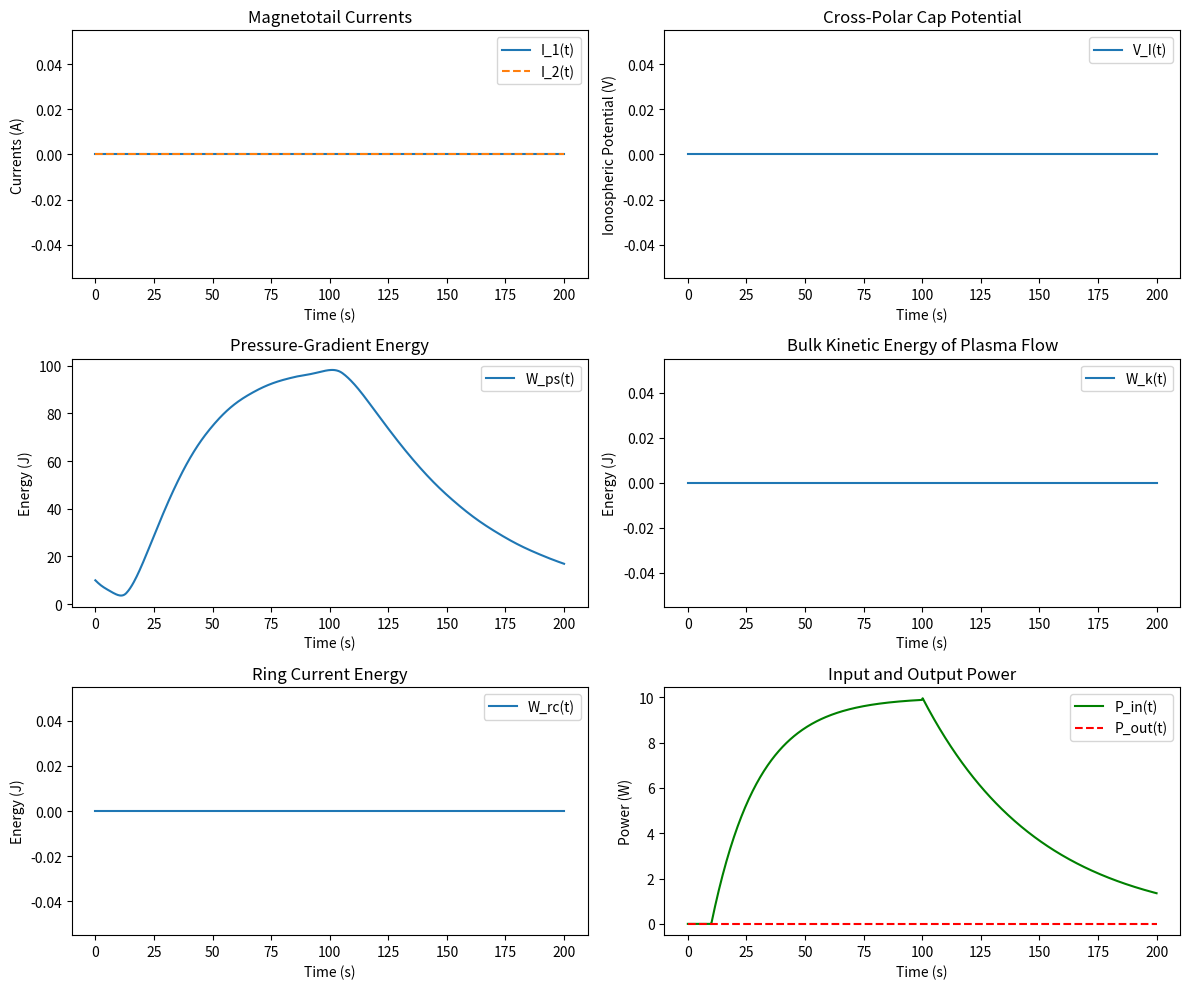

Write the Python code that produced this figure.
"""
Implements the Wind-Magnetosphere-Ionosphere (WINDMI) model.

The WINDMI model is a physics-based nonlinear dynamical model for the
nightside magnetosphere, including the magnetotail and the ring current.
It describes the global dynamics of the magnetosphere-ionosphere system
driven by solar wind input. The model uses an equivalent solar wind
voltage source as input to a system of six ordinary differential equations (ODEs)
representing the state of the magnetotail lobes, central plasma sheet,
and ring current.

This implementation is based on the work by:
- Doxas, I., J. R. Spencer, J. W. Freeman, and P. H. Reiff (2004),
  A new nonlinear dynamical model of the magnetotail, J. Geophys. Res.,
  109, A10209, doi:10.1029/2003JA010225.
- Spencer, J. R., I. Doxas, J. W. Freeman, and P. H. Reiff (2007),
  Nonlinear dynamics of the magnetotail: The WINDMI model,
  in Modeling of the Space Weather Environment, edited by J. M. Schmidtke
  and D. L. Gallagher, pp. 199–224, AGU, Washington, D. C.
- Patra, A., I. Doxas, and D. N. Baker (2011), Data assimilation in the
  WINDMI model of the magnetosphere, Space Weather, 9, S04006,
  doi:10.1029/2010SW000618.

The model equations are:
1. dI_1/dt = (V_I - (R_A1 + R_I1) * I_1) / L_1
2. dI_2/dt = (V_I - (R_A2 + R_I2) * I_2) / L_2
3. dV_I/dt = (I_1 + I_2 - Σ_I * V_I) / C_I
4. dW_ps/dt = P_in - W_ps/τ_E - P_out
5. dW_k/dt = P_out - W_k/τ_k
6. dW_rc/dt = W_k/τ_k - W_rc/τ_rc
"""
import numpy as np
from scipy.integrate import solve_ivp

def solve_windmi_model(initial_conditions, physical_parameters, t_span, p_in, p_out, t_eval=None, **kwargs):
    """
    Solves the WINDMI model Ordinary Differential Equation (ODE) system.

    Parameters
    ----------
    initial_conditions : tuple or array_like
        Initial values for the six state variables, in the order:
        - I_1: Current in the dawn sector of the magnetotail (Amperes)
        - I_2: Current in the dusk sector of the magnetotail (Amperes)
        - V_I: Cross-polar cap potential (Volts)
        - W_ps: Energy stored in the pressure gradient of the plasma sheet (Joules)
        - W_k: Bulk kinetic energy of plasma flow in the plasma sheet (Joules)
        - W_rc: Energy stored in the ring current (Joules)
    physical_parameters : tuple or array_like
        Values for the eleven physical parameters of the model, in the order:
        - L_1: Inductance of the dawn sector magnetotail (Henrys)
        - L_2: Inductance of the dusk sector magnetotail (Henrys)
        - R_A1: Resistance of the dawn auroral ionosphere (Ohms)
        - R_A2: Resistance of the dusk auroral ionosphere (Ohms)
        - R_I1: Resistance of the dawn sector magnetotail current path (Ohms)
        - R_I2: Resistance of the dusk sector magnetotail current path (Ohms)
        - C_I: Capacitance of the ionosphere (Farads)
        - Σ_I: Conductance of the ionosphere (Siemens)
        - τ_E: Energy unloading timescale for plasma sheet pressure (seconds)
        - τ_k: Timescale for kinetic energy transfer to ring current or dissipation (seconds)
        - τ_rc: Decay timescale for ring current energy (seconds)
    t_span : tuple
        Time interval for the simulation (t_start, t_end) in seconds.
    p_in : float or callable
        Solar wind input power (Watts). This is often calculated from solar wind
        parameters like velocity (v) and the southward component of the
        Interplanetary Magnetic Field (IMF B_s), typically using a rectified
        vBs formula (e.g., P_in is proportional to v * B_s^2 * sin^4(theta/2),
        where theta is the IMF clock angle).
        If callable, it should be a function of time `t`, `p_in(t)`.
    p_out : float or callable
        Power output term (Watts), representing energy transfer from the plasma
        sheet, primarily to the ring current and auroral dissipation.
        If callable, it should be a function of time `t` and the state
        variables `y = (I_1, I_2, V_I, W_ps, W_k, W_rc)`, i.e., `p_out(t, y)`.
    t_eval : array_like, optional
        Times at which to store the computed solution. Must be sorted and lie
        within `t_span`. If None (default), the points are chosen by the solver.
    **kwargs : dict, optional
        Additional keyword arguments to pass to `scipy.integrate.solve_ivp`
        (e.g., `method`, `rtol`, `atol`).

    Returns
    -------
    scipy.integrate.OdeResult
        An object containing the solution of the ODE system. Key attributes:
        - t : ndarray, shape (n_points,)
            Time points.
        - y : ndarray, shape (6, n_points)
            Values of the state variables at the time points. Each row
            corresponds to a state variable in the order defined in
            `initial_conditions`:
            - y[0]: I_1(t)
            - y[1]: I_2(t)
            - y[2]: V_I(t)
            - y[3]: W_ps(t)
            - y[4]: W_k(t)
            - y[5]: W_rc(t)
        - sol : OdeSolution (if `dense_output=True`)
            A callable function to evaluate the solution at any time t within t_span.
        - success : bool
            True if the solver reached the end of the integration interval.
    """
    I1_0, I2_0, VI_0, Wps_0, Wk_0, Wrc_0 = initial_conditions
    L1, L2, RA1, RA2, RI1, RI2, CI, SigmaI, tauE, tauk, taurc = physical_parameters

    def windmi_odes(t, y):
        """Defines the system of ODEs for the WINDMI model."""
        I1, I2, VI, Wps, Wk, Wrc = y

        # Evaluate P_in and P_out if they are functions
        current_p_in = p_in(t) if callable(p_in) else p_in
        current_p_out = p_out(t, y) if callable(p_out) else p_out

        # The WINDMI ODEs:
        dI1_dt = (VI - (RA1 + RI1) * I1) / L1  # Eq. 1
        dI2_dt = (VI - (RA2 + RI2) * I2) / L2  # Eq. 2
        dVI_dt = (I1 + I2 - SigmaI * VI) / CI   # Eq. 3
        dWps_dt = current_p_in - Wps / tauE - current_p_out # Eq. 4
        dWk_dt = current_p_out - Wk / tauk      # Eq. 5
        dWrc_dt = Wk / tauk - Wrc / taurc     # Eq. 6

        return [dI1_dt, dI2_dt, dVI_dt, dWps_dt, dWk_dt, dWrc_dt]

    sol = solve_ivp(
        windmi_odes,
        t_span,
        [I1_0, I2_0, VI_0, Wps_0, Wk_0, Wrc_0], # Initial state vector
        t_eval=t_eval,
        dense_output=True,  # Enable dense output for smoother plots if needed
        **kwargs
    )

    return sol

def example_p_in(t):
    """
    Example solar wind input power (P_in) function for demonstration.

    This function simulates a gradual increase and then decrease in power input.
    It is purely illustrative and not based on actual solar wind data.
    A realistic P_in function would typically derive power from solar wind
    parameters (e.g., velocity v, IMF B_s).

    Parameters
    ----------
    t : float
        Time in seconds.

    Returns
    -------
    float
        Calculated input power P_in (Watts) at time t.
    """
    if t < 10: # s
        return 0.0 # Watts
    elif 10 <= t < 100: # s
        # Simulate a gradual increase (arbitrary units for illustration)
        return 10.0 * (1 - np.exp(-(t - 10.0) / 20.0)) # Watts
    else: # s
        # Simulate a gradual decrease (arbitrary units for illustration)
        return 10.0 * np.exp(-(t - 100.0) / 50.0) # Watts

def example_p_out(t, y_state_vars):
    """
    Example power output (P_out) function for demonstration.

    This function provides a highly simplified placeholder for P_out, making it
    dependent on the plasma sheet energy (W_ps) and ionospheric potential (V_I).
    A more realistic P_out would be based on physical models of energy
    dissipation, such as auroral precipitation (e.g., related to AL index)
    and Joule heating.

    Parameters
    ----------
    t : float
        Time in seconds.
    y_state_vars : array_like
        Current state variables (I1, I2, VI, Wps, Wk, Wrc).
        Units: Amperes, Amperes, Volts, Joules, Joules, Joules.

    Returns
    -------
    float
        Calculated output power P_out (Watts) at time t for the given state.
    """
    I1, I2, VI, Wps, Wk, Wrc = y_state_vars
    # Example: P_out is proportional to Wps and a saturating function of VI.
    # This is a placeholder and needs to be defined based on physical models.
    k_dissipation = 0.05 # Arbitrary dissipation constant for this example (unitless)
    # Wps (J), VI (V)
    return k_dissipation * Wps * (abs(VI) / (1.0 + abs(VI))) # Watts

if __name__ == '__main__':
    # Example Usage: Demonstrates how to run the model with placeholder P_in and P_out.
    # Define initial conditions (example values)
    # (I1, I2, VI, Wps, Wk, Wrc)
    ic = (0.0, 0.0, 0.0, 10.0, 0.0, 0.0)  # Units: A, A, V, J, J, J

    # Define physical parameters (example values from typical ranges)
    # (L1, L2, RA1, RA2, RI1, RI2, CI, SigmaI, tauE, tauk, taurc)
    pp = (
        2.0, 2.0,       # L1, L2 (Henrys)
        0.02, 0.02,     # RA1, RA2 (Ohms) - Auroral ionosphere resistances
        0.005, 0.005,   # RI1, RI2 (Ohms) - Magnetotail current path resistances
        1000.0,         # CI (Farads) - Ionospheric capacitance
        0.1,            # SigmaI (Siemens) - Ionospheric conductance
        10.0,           # tauE (seconds) - Plasma sheet energy unloading timescale
        20.0,           # tauk (seconds) - Kinetic energy transfer timescale
        60.0            # taurc (seconds) - Ring current decay timescale
    )

    # Define time span for simulation (seconds)
    t_start = 0
    t_end = 200
    tspan = (t_start, t_end)
    t_points = np.linspace(t_start, t_end, 500) # evaluation points

    print("Running WINDMI model simulation with example parameters...")
    solution = solve_windmi_model(ic, pp, tspan, example_p_in, example_p_out, t_eval=t_points)
    print("Simulation complete.")

    # Accessing results:
    # Time points
    time = solution.t
    # State variables (each row is a variable, each column is a time point)
    I1_sol = solution.y[0]
    I2_sol = solution.y[1]
    VI_sol = solution.y[2]
    Wps_sol = solution.y[3]
    Wk_sol = solution.y[4]
    Wrc_sol = solution.y[5]

    print(f"Number of time points: {len(time)}")
    print(f"Final Wps: {Wps_sol[-1]}")

    # Optional: Plotting results (requires matplotlib)
    try:
        import matplotlib.pyplot as plt
        print("Plotting results...")
        plt.figure(figsize=(12, 10))

        plt.subplot(3, 2, 1)
        plt.plot(time, I1_sol, label='I_1(t)')
        plt.plot(time, I2_sol, label='I_2(t)', linestyle='--')
        plt.xlabel('Time (s)')
        plt.ylabel('Currents (A)')
        plt.legend()
        plt.title('Magnetotail Currents')

        plt.subplot(3, 2, 2)
        plt.plot(time, VI_sol, label='V_I(t)')
        plt.xlabel('Time (s)')
        plt.ylabel('Ionospheric Potential (V)')
        plt.legend()
        plt.title('Cross-Polar Cap Potential')

        plt.subplot(3, 2, 3)
        plt.plot(time, Wps_sol, label='W_ps(t)')
        plt.xlabel('Time (s)')
        plt.ylabel('Energy (J)')
        plt.legend()
        plt.title('Pressure-Gradient Energy')

        plt.subplot(3, 2, 4)
        plt.plot(time, Wk_sol, label='W_k(t)')
        plt.xlabel('Time (s)')
        plt.ylabel('Energy (J)')
        plt.legend()
        plt.title('Bulk Kinetic Energy of Plasma Flow')

        plt.subplot(3, 2, 5)
        plt.plot(time, Wrc_sol, label='W_rc(t)')
        plt.xlabel('Time (s)')
        plt.ylabel('Energy (J)')
        plt.legend()
        plt.title('Ring Current Energy')

        # Plot P_in and P_out
        p_in_values = [example_p_in(t_val) for t_val in time]
        p_out_values = [example_p_out(t_val, solution.sol(t_val)) for t_val in time]

        plt.subplot(3, 2, 6)
        plt.plot(time, p_in_values, label='P_in(t)', color='green')
        plt.plot(time, p_out_values, label='P_out(t)', color='red', linestyle='--')
        plt.xlabel('Time (s)')
        plt.ylabel('Power (W)')
        plt.legend()
        plt.title('Input and Output Power')


        plt.tight_layout()
        plt.show()
        print("Plotting complete. If plots are not showing, ensure you have a GUI environment.")
    except ImportError:
        print("Matplotlib not found. Skipping plotting.")
    except Exception as e:
        print(f"An error occurred during plotting: {e}")

    print("\nNote: The P_in and P_out functions in this example are placeholders.")
    print("For a realistic simulation, these need to be defined based on actual solar wind data and physical models of energy dissipation.")
